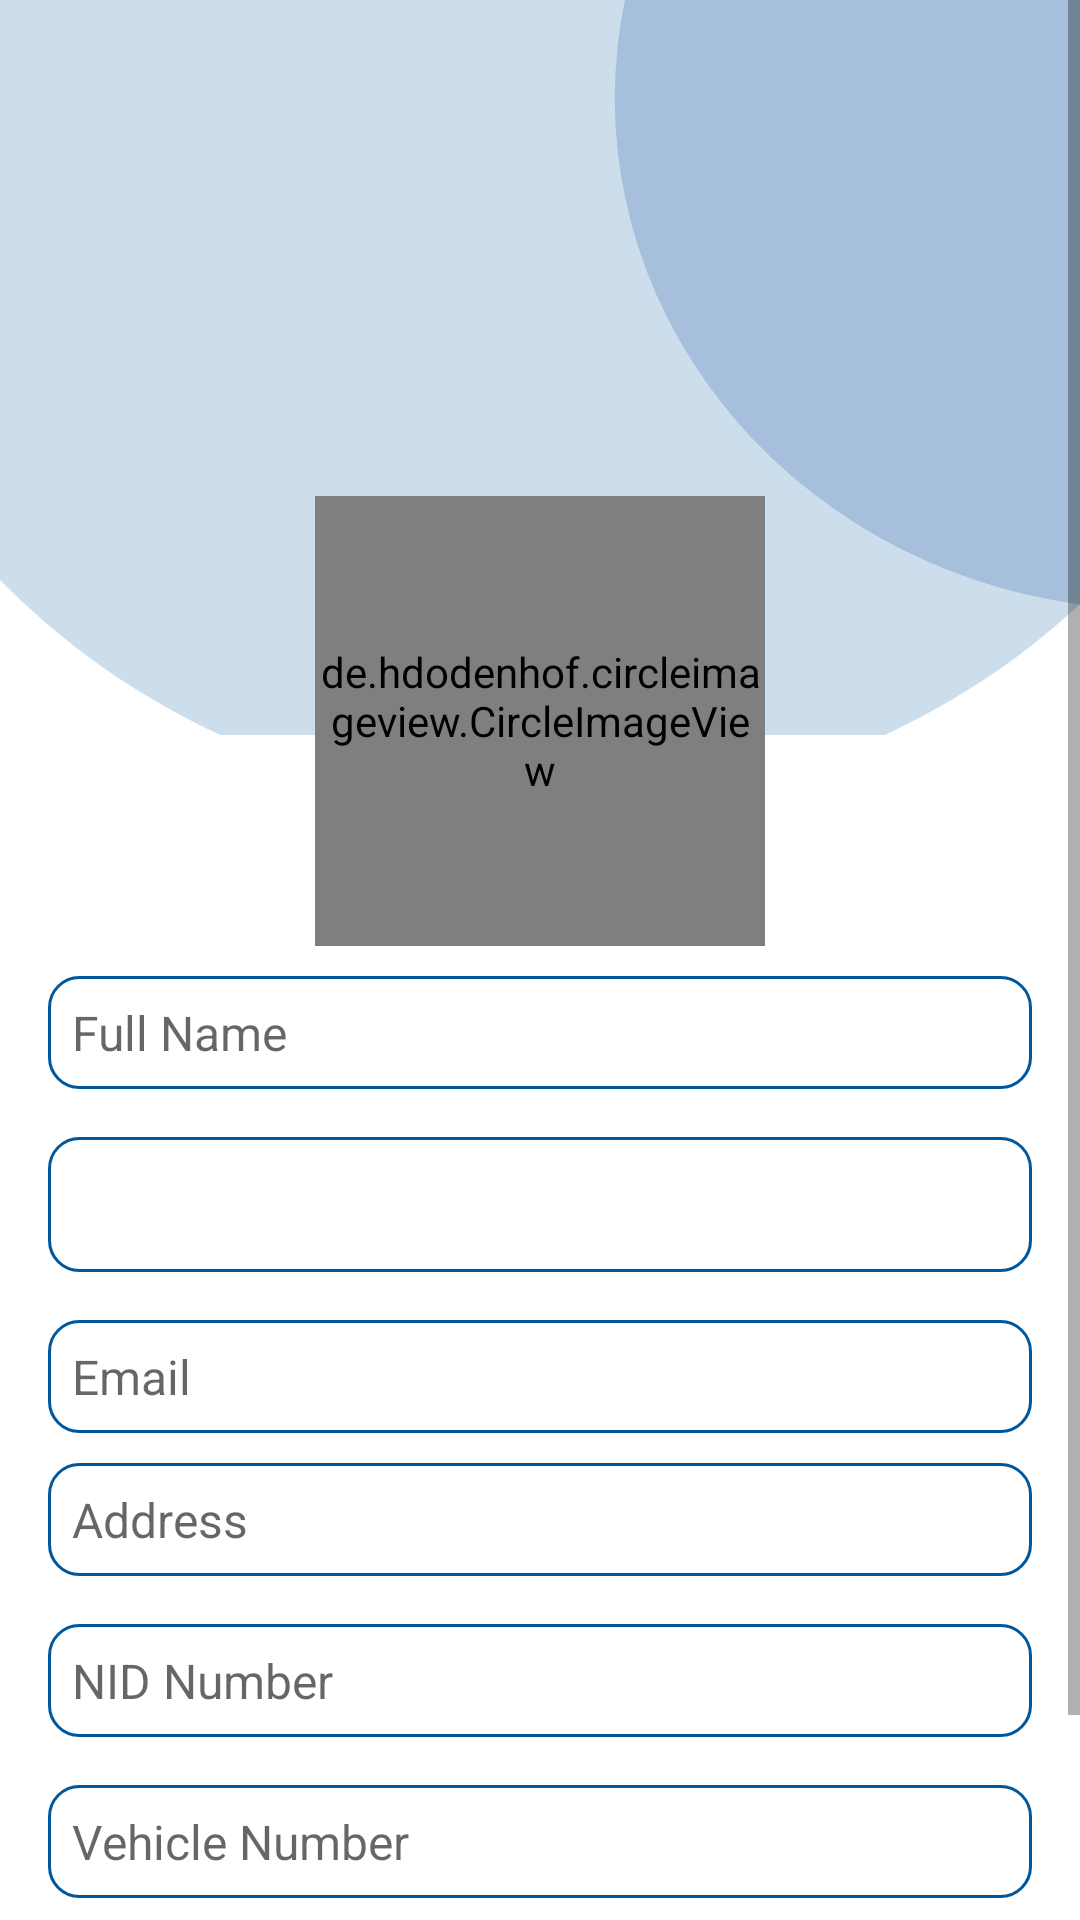

Reconstruct the res/layout file that produces this screen, plus the resources it refers to.
<!-- AndroidManifest.xml: application theme Theme.ParkingManagementSystem -->
<!-- res/layout/activity_registration.xml -->
<?xml version="1.0" encoding="utf-8"?>
<ScrollView xmlns:android="http://schemas.android.com/apk/res/android"
    xmlns:app="http://schemas.android.com/apk/res-auto"
    xmlns:tools="http://schemas.android.com/tools"
    android:layout_width="match_parent"
    android:layout_height="match_parent"
    tools:context=".ui.user.auth.RegistrationActivity">

    <androidx.constraintlayout.widget.ConstraintLayout
        android:layout_width="match_parent"
        android:layout_height="match_parent">


        <ImageView
            android:id="@+id/iv_main_background"
            android:layout_width="match_parent"
            android:layout_height="wrap_content"
            android:scaleType="centerCrop"
            android:src="@drawable/ic_verification_background"
            app:layout_constraintEnd_toEndOf="parent"
            app:layout_constraintHorizontal_bias="0.0"
            app:layout_constraintStart_toStartOf="parent"
            app:layout_constraintTop_toTopOf="parent"
            tools:ignore="ContentDescription" />

        <de.hdodenhof.circleimageview.CircleImageView
            android:id="@+id/civ_user_image"
            android:layout_width="150dp"
            android:layout_height="150dp"
            android:layout_marginTop="-80dp"
            android:src="@drawable/user_images_new"
            app:layout_constraintEnd_toEndOf="parent"
            app:layout_constraintStart_toStartOf="parent"
            app:layout_constraintTop_toBottomOf="@id/iv_main_background" />

        <EditText
            android:id="@+id/et_full_name"
            android:layout_width="0dp"
            android:layout_height="wrap_content"
            android:layout_marginHorizontal="16dp"
            android:layout_marginTop="10dp"
            android:background="@drawable/background_edit_text"
            android:hint="@string/full_name"
            android:inputType="textPersonName"
            android:paddingHorizontal="8dp"
            android:paddingVertical="8dp"
            android:textSize="16sp"
            app:layout_constraintEnd_toEndOf="parent"
            app:layout_constraintStart_toStartOf="parent"
            app:layout_constraintTop_toBottomOf="@id/civ_user_image" />

        <Spinner
            android:id="@+id/spinner_gender"
            android:layout_width="0dp"
            android:layout_height="45dp"
            android:layout_centerVertical="true"
            android:layout_gravity="center"
            android:layout_marginHorizontal="16dp"
            android:layout_marginTop="16dp"
            android:background="@drawable/background_edit_text"
            android:ems="10"
            android:fontFamily="sans-serif"
            android:gravity="center"
            android:padding="5dp"
            android:spinnerMode="dropdown"
            app:layout_constraintEnd_toEndOf="parent"
            app:layout_constraintStart_toStartOf="parent"
            app:layout_constraintTop_toBottomOf="@id/et_full_name" />

        <ImageButton
            android:id="@+id/ib_dropdown"
            android:layout_width="wrap_content"
            android:layout_height="wrap_content"
            android:layout_alignParentRight="true"
            android:layout_centerVertical="true"
            android:layout_gravity="center"
            android:layout_marginTop="15dp"
            android:layout_marginEnd="20dp"
            android:background="@null"
            android:focusable="true"
            android:padding="13sp"
            android:src="@drawable/ic_arrow_drop_down"
            app:layout_constraintEnd_toEndOf="parent"
            app:layout_constraintTop_toBottomOf="@id/et_full_name" />

        <EditText
            android:id="@+id/et_email"
            android:layout_width="0dp"
            android:layout_height="wrap_content"
            android:layout_marginHorizontal="16dp"
            android:layout_marginTop="16dp"
            android:background="@drawable/background_edit_text"
            android:hint="@string/email"
            android:inputType="textEmailAddress"
            android:paddingHorizontal="8dp"
            android:paddingVertical="8dp"
            android:textSize="16sp"
            app:layout_constraintEnd_toEndOf="parent"
            app:layout_constraintStart_toStartOf="parent"
            app:layout_constraintTop_toBottomOf="@id/spinner_gender" />
        <EditText
            android:id="@+id/et_address"
            android:layout_width="0dp"
            android:layout_height="wrap_content"
            android:layout_marginHorizontal="16dp"
            android:layout_marginTop="10dp"
            android:background="@drawable/background_edit_text"
            android:hint="@string/address"
            android:inputType="text"
            android:paddingHorizontal="8dp"
            android:paddingVertical="8dp"
            android:textSize="16sp"
            app:layout_constraintEnd_toEndOf="parent"
            app:layout_constraintStart_toStartOf="parent"
            app:layout_constraintTop_toBottomOf="@id/et_email" />

        <EditText
            android:id="@+id/et_nid"
            android:layout_width="0dp"
            android:layout_height="wrap_content"
            android:layout_marginHorizontal="16dp"
            android:layout_marginTop="16dp"
            android:background="@drawable/background_edit_text"
            android:hint="@string/nid_number"
            android:inputType="text"
            android:paddingHorizontal="8dp"
            android:paddingVertical="8dp"
            android:textSize="16sp"
            app:layout_constraintEnd_toEndOf="parent"
            app:layout_constraintStart_toStartOf="parent"
            app:layout_constraintTop_toBottomOf="@id/et_address" />

        <EditText
            android:id="@+id/et_vehicle_number"
            android:layout_width="0dp"
            android:layout_height="wrap_content"
            android:layout_marginHorizontal="16dp"
            android:layout_marginTop="16dp"
            android:background="@drawable/background_edit_text"
            android:hint="@string/vehicle_number"
            android:inputType="text"
            android:paddingHorizontal="8dp"
            android:paddingVertical="8dp"
            android:textSize="16sp"
            app:layout_constraintEnd_toEndOf="parent"
            app:layout_constraintStart_toStartOf="parent"
            app:layout_constraintTop_toBottomOf="@id/et_nid" />

        <com.google.android.material.button.MaterialButton
            android:id="@+id/btn_register"
            style="@style/Widget.MaterialComponents.Button.UnelevatedButton"
            android:layout_width="match_parent"
            android:layout_height="wrap_content"
            android:layout_marginHorizontal="16dp"
            android:layout_marginTop="30dp"
            android:layout_marginBottom="32dp"
            android:paddingVertical="10dp"
            android:text="@string/register"
            android:textSize="16sp"
            android:textStyle="bold"
            app:cornerRadius="10dp"
            app:layout_constraintEnd_toEndOf="parent"
            app:layout_constraintStart_toStartOf="parent"
            app:layout_constraintTop_toBottomOf="@+id/et_vehicle_number"
            app:layout_constraintVertical_bias="0.9" />
    </androidx.constraintlayout.widget.ConstraintLayout>
</ScrollView>
<!-- resources referenced by this layout -->
<resources>
  <!-- drawable background_edit_text (drawable) -->
  <?xml version="1.0" encoding="utf-8"?>
  <shape xmlns:android="http://schemas.android.com/apk/res/android">
      <stroke
          android:width="1dp"
          android:color="@color/color_primary" />
      <corners android:radius="10dp" />
  </shape>
  <!-- drawable ic_verification_background (drawable) -->
  <vector xmlns:android="http://schemas.android.com/apk/res/android"
      android:width="300dp"
      android:height="245dp"
      android:viewportWidth="390"
      android:viewportHeight="338">
    <path
        android:pathData="M199.5,66.5m-271.5,0a271.5,271.5 0,1 1,543 0a271.5,271.5 0,1 1,-543 0"
        android:strokeAlpha="0.2"
        android:fillColor="@color/color_primary"
        android:fillAlpha="0.2"/>
    <path
        android:pathData="M418,66m-196,0a196,196 0,1 1,392 0a196,196 0,1 1,-392 0"
        android:strokeAlpha="0.2"
        android:fillColor="@color/color_secondary"
        android:fillAlpha="0.2"/>
  </vector>
  <!-- drawable user_images_new: png bitmap (drawable, 2725 bytes) -->
  <string name="address">Address</string>
  <string name="email">Email</string>
  <string name="full_name">Full Name</string>
  <string name="nid_number">NID Number</string>
  <string name="register">Register</string>
  <string name="vehicle_number">Vehicle Number</string>
  <style name="Theme.ParkingManagementSystem" parent="Theme.MaterialComponents.DayNight.NoActionBar">
          
          
          <item name="colorPrimary">@color/color_primary</item>
          <item name="colorPrimaryVariant">@color/color_primary</item>
          <item name="colorOnPrimary">@color/white</item>
          
          <item name="colorSecondary">@color/color_secondary</item>
          <item name="colorSecondaryVariant">@color/color_secondary</item>
          <item name="colorOnSecondary">@color/black</item>
          
          <item name="android:statusBarColor" tools:targetApi="l">?attr/colorPrimaryVariant</item>
          
      </style>
  <color name="color_primary">#01579B</color>
  <color name="color_secondary">#0D47A1</color>
  <color name="white">#FFFFFFFF</color>
  <color name="black">#FF000000</color>
</resources>
